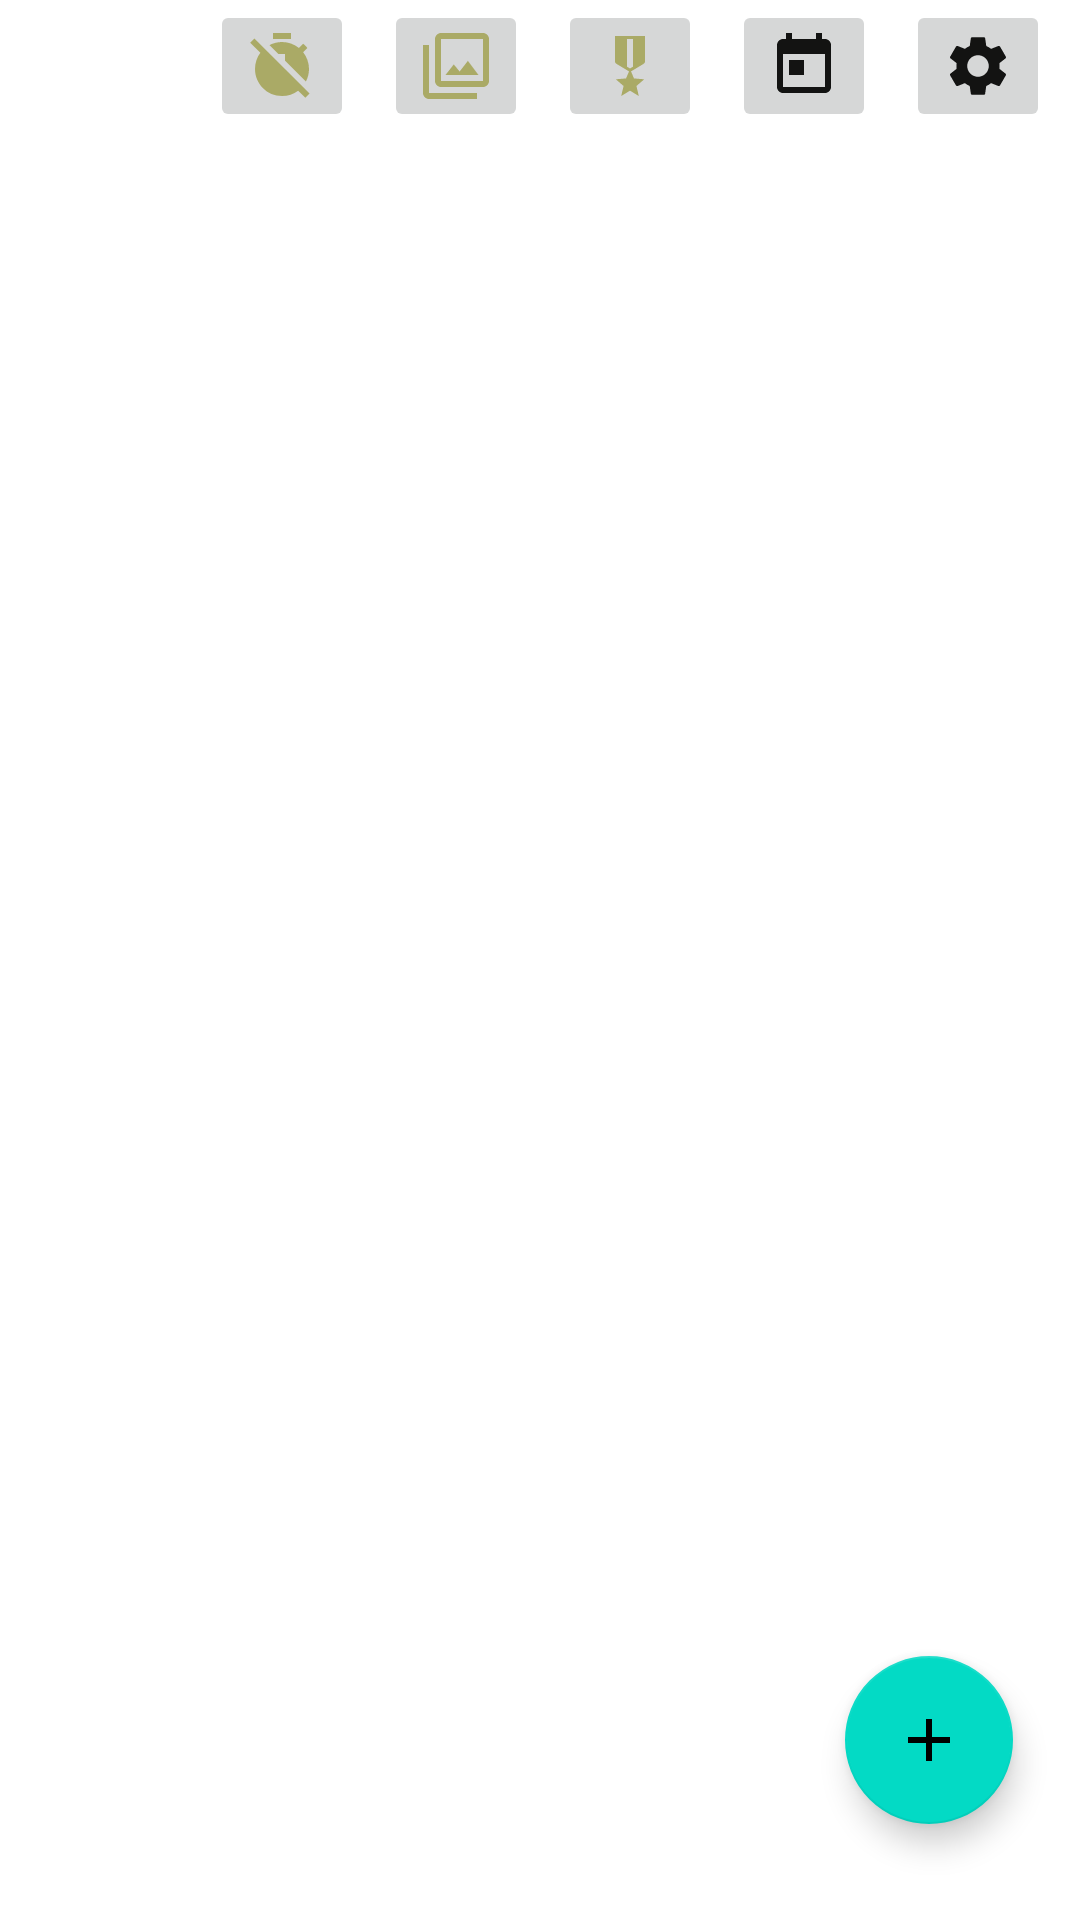

This screen was rendered from an Android layout file. Write that file and the resources it references.
<!-- AndroidManifest.xml: application theme Theme.MyApplication -->
<!-- res/layout/activity_main.xml -->
<?xml version="1.0" encoding="utf-8"?>
<androidx.constraintlayout.widget.ConstraintLayout xmlns:android="http://schemas.android.com/apk/res/android"
    xmlns:app="http://schemas.android.com/apk/res-auto"
    xmlns:tools="http://schemas.android.com/tools"
    android:layout_width="match_parent"
    android:layout_height="match_parent"
    tools:context=".ui.MainActivity">

    <include
        android:id="@+id/topLayout"
        layout="@layout/header_layout"
        app:layout_constraintEnd_toEndOf="parent"
        app:layout_constraintStart_toStartOf="parent"
        app:layout_constraintTop_toTopOf="parent"


        />

    <androidx.recyclerview.widget.RecyclerView
        app:layoutManager="androidx.recyclerview.widget.LinearLayoutManager"
        android:id="@+id/TasksRecycler"
        android:layout_width="match_parent"
        android:layout_height="0dp"
        app:layout_constraintBottom_toBottomOf="parent"
        app:layout_constraintEnd_toEndOf="parent"
        app:layout_constraintHorizontal_bias="0.0"
        app:layout_constraintStart_toStartOf="parent"
        app:layout_constraintTop_toBottomOf="@id/topLayout"
        app:layout_constraintVertical_bias="0.0"
        tools:listitem="@layout/task_item_layout"
        />





    <com.google.android.material.floatingactionbutton.FloatingActionButton
        android:src="@drawable/ic_baseline_add_24"
        android:id="@+id/fabBtn"
        android:layout_width="wrap_content"
        android:layout_height="wrap_content"
        android:layout_gravity="bottom|end"
        android:layout_marginBottom="32dp"
        app:layout_constraintBottom_toBottomOf="parent"
        app:layout_constraintEnd_toEndOf="parent"
        app:layout_constraintHorizontal_bias="0.926"
        app:layout_constraintStart_toStartOf="parent"
         />




</androidx.constraintlayout.widget.ConstraintLayout>




<!-- res/layout/header_layout.xml (included above) -->
<?xml version="1.0" encoding="utf-8"?>
<androidx.constraintlayout.widget.ConstraintLayout xmlns:android="http://schemas.android.com/apk/res/android"
    xmlns:app="http://schemas.android.com/apk/res-auto"
    xmlns:tools="http://schemas.android.com/tools"
    android:id="@+id/topLayout"
    android:layout_width="match_parent"
    android:layout_height="wrap_content"
    android:gravity="end">

    <ImageButton
        android:id="@+id/achievementICON"
        android:layout_width="wrap_content"
        android:layout_height="wrap_content"
        android:layout_marginEnd="10dp"
        android:src="@drawable/ic_baseline_military_tech_24"
        app:layout_constraintBottom_toBottomOf="parent"
        app:layout_constraintEnd_toStartOf="@id/toDayICON"
        app:layout_constraintTop_toTopOf="parent" />

    <ImageButton
        android:id="@+id/toDayICON"
        android:layout_width="wrap_content"
        android:layout_height="wrap_content"
        android:layout_marginEnd="10dp"
        android:src="@drawable/ic_baseline_today_24"
        app:layout_constraintBottom_toBottomOf="parent"
        app:layout_constraintEnd_toStartOf="@id/settingsICON"
        app:layout_constraintTop_toTopOf="parent" />

    <ImageButton
        android:id="@+id/settingsICON"
        android:layout_width="wrap_content"
        android:layout_height="wrap_content"
        android:layout_marginEnd="10dp"
        android:src="@drawable/ic_baseline_settings_24"
        app:layout_constraintBottom_toBottomOf="parent"
        app:layout_constraintEnd_toEndOf="parent"
        app:layout_constraintTop_toTopOf="parent" />



    <ImageButton

        android:id="@+id/filterICON"
        android:layout_width="wrap_content"
        android:layout_height="wrap_content"
        android:layout_marginEnd="10dp"
        android:src="@drawable/ic_baseline_filter_24"
        app:layout_constraintBottom_toBottomOf="parent"
        app:layout_constraintEnd_toStartOf="@id/achievementICON"
        app:layout_constraintTop_toTopOf="parent" />

    <ImageButton
        android:id="@+id/passedTasksICOn"
        android:layout_width="wrap_content"
        android:layout_height="wrap_content"
        android:src="@drawable/ic_baseline_timer_off_24"
        app:layout_constraintBottom_toBottomOf="parent"
        app:layout_constraintEnd_toStartOf="@+id/filterICON"
        android:layout_marginEnd="10dp"
        app:layout_constraintTop_toTopOf="parent" />


</androidx.constraintlayout.widget.ConstraintLayout>
<!-- res/layout/task_item_layout.xml (included above) -->
<?xml version="1.0" encoding="utf-8"?>
<androidx.constraintlayout.widget.ConstraintLayout xmlns:android="http://schemas.android.com/apk/res/android"
    xmlns:app="http://schemas.android.com/apk/res-auto"
    android:layout_width="match_parent"
    android:layout_height="wrap_content">




    <androidx.cardview.widget.CardView
        android:id="@+id/cardLayout"
        android:layout_width="match_parent"
        android:layout_height="wrap_content"
        app:cardCornerRadius="10dp"
        app:cardElevation="5dp"
        app:cardPreventCornerOverlap="true"
        app:cardUseCompatPadding="true"
        app:layout_constraintEnd_toEndOf="parent"
        app:layout_constraintStart_toStartOf="parent"
        app:layout_constraintTop_toBottomOf="@id/breakLine"
        >

        <TextView
            android:id="@+id/taskHeader"
            android:layout_width="wrap_content"
            android:layout_height="wrap_content"
            android:layout_gravity="start"
            android:layout_margin="10dp"
            android:focusableInTouchMode="false"
            android:hint="Header"
            android:textColor="@color/black"
            android:textStyle="bold"

            />

        <TextView
            android:id="@+id/taskInfo"
            android:layout_width="wrap_content"
            android:layout_height="wrap_content"
            android:layout_gravity="bottom"
            android:layout_marginStart="10dp"
            android:layout_marginTop="40dp"
            android:layout_marginBottom="5dp"
            android:focusableInTouchMode="false"
            android:hint="Info"
            android:textColor="@color/black" />

        <TextView
            android:id="@+id/DeadLine"
            android:layout_width="wrap_content"
            android:layout_height="wrap_content"
            android:layout_gravity="end"
            android:layout_marginTop="10dp"
            android:layout_marginEnd="10dp"
            android:focusableInTouchMode="false"
            android:hint="DeadLine"
            android:textColor="@color/black" />

        <TextView
            android:id="@+id/remainTime"
            android:layout_width="wrap_content"
            android:layout_height="wrap_content"
            android:layout_gravity="end"
            android:layout_marginTop="40dp"
            android:layout_marginEnd="10dp"
            android:focusableInTouchMode="false"
            android:hint="Remain Time"
            android:textColor="@color/black" />


    </androidx.cardview.widget.CardView>

    <androidx.appcompat.widget.LinearLayoutCompat
        android:visibility="gone"
        android:id="@+id/breakLine"
        android:layout_width="match_parent"
        android:layout_height="wrap_content"
        android:gravity="center"
        android:orientation="vertical"
        android:background="@color/teal_200"
        app:layout_constraintTop_toTopOf="parent"
        app:layout_constraintStart_toStartOf="parent"
        app:layout_constraintEnd_toEndOf="parent">
        <TextView
            android:id="@+id/groupName"
            android:visibility="visible"
            app:layout_constraintTop_toTopOf="parent"
            app:layout_constraintStart_toStartOf="parent"
            app:layout_constraintEnd_toEndOf="parent"
            android:layout_width="wrap_content"
            android:layout_height="wrap_content"
            android:text="Group"
            android:textColor="@color/white"
            />
    </androidx.appcompat.widget.LinearLayoutCompat>


</androidx.constraintlayout.widget.ConstraintLayout>
<!-- resources referenced by this layout -->
<resources>
  <color name="black">#FF000000</color>
  <color name="teal_200">#FF03DAC5</color>
  <color name="white">#FFFFFFFF</color>
  <!-- drawable ic_baseline_add_24 (drawable) -->
  <vector android:height="24dp" android:tint="#C12121"
      android:viewportHeight="24" android:viewportWidth="24"
      android:width="24dp" xmlns:android="http://schemas.android.com/apk/res/android">
      <path android:fillColor="@android:color/white" android:pathData="M19,13h-6v6h-2v-6H5v-2h6V5h2v6h6v2z"/>
  </vector>
  <!-- drawable ic_baseline_filter_24 (drawable) -->
  <vector android:height="24dp" android:tint="#AAAA66"
      android:viewportHeight="24" android:viewportWidth="24"
      android:width="24dp" xmlns:android="http://schemas.android.com/apk/res/android">
      <path android:fillColor="@android:color/white" android:pathData="M15.96,10.29l-2.75,3.54 -1.96,-2.36L8.5,15h11l-3.54,-4.71zM3,5L1,5v16c0,1.1 0.9,2 2,2h16v-2L3,21L3,5zM21,1L7,1c-1.1,0 -2,0.9 -2,2v14c0,1.1 0.9,2 2,2h14c1.1,0 2,-0.9 2,-2L23,3c0,-1.1 -0.9,-2 -2,-2zM21,17L7,17L7,3h14v14z"/>
  </vector>
  <!-- drawable ic_baseline_military_tech_24 (drawable) -->
  <vector android:height="24dp" android:tint="#AAAA66"
      android:viewportHeight="24" android:viewportWidth="24"
      android:width="24dp" xmlns:android="http://schemas.android.com/apk/res/android">
      <path android:fillColor="@android:color/white" android:pathData="M17,10.43V2H7v8.43c0,0.35 0.18,0.68 0.49,0.86l4.18,2.51l-0.99,2.34l-3.41,0.29l2.59,2.24L9.07,22L12,20.23L14.93,22l-0.78,-3.33l2.59,-2.24l-3.41,-0.29l-0.99,-2.34l4.18,-2.51C16.82,11.11 17,10.79 17,10.43zM13,12.23l-1,0.6l-1,-0.6V3h2V12.23z"/>
  </vector>
  <!-- drawable ic_baseline_timer_off_24 (drawable) -->
  <vector android:height="24dp" android:tint="#AAAA66"
      android:viewportHeight="24" android:viewportWidth="24"
      android:width="24dp" xmlns:android="http://schemas.android.com/apk/res/android">
      <path android:fillColor="@android:color/white" android:pathData="M9,1h6v2h-6z"/>
      <path android:fillColor="@android:color/white" android:pathData="M13,8v2.17l6.98,6.98C20.63,15.91 21,14.5 21,13c0,-2.12 -0.74,-4.07 -1.97,-5.61l1.42,-1.42c-0.43,-0.51 -0.9,-0.99 -1.41,-1.41l-1.42,1.42C16.07,4.74 14.12,4 12,4c-1.5,0 -2.91,0.37 -4.15,1.02L10.83,8H13z"/>
      <path android:fillColor="@android:color/white" android:pathData="M2.81,2.81L1.39,4.22l3.4,3.4C3.67,9.12 3,10.98 3,13c0,4.97 4.02,9 9,9c2.02,0 3.88,-0.67 5.38,-1.79l2.4,2.4l1.41,-1.41L2.81,2.81z"/>
  </vector>
  <!-- drawable ic_baseline_today_24 (drawable) -->
  <vector android:height="24dp" android:tint="#131312"
      android:viewportHeight="24" android:viewportWidth="24"
      android:width="24dp" xmlns:android="http://schemas.android.com/apk/res/android">
      <path android:fillColor="@android:color/white" android:pathData="M19,3h-1L18,1h-2v2L8,3L8,1L6,1v2L5,3c-1.11,0 -1.99,0.9 -1.99,2L3,19c0,1.1 0.89,2 2,2h14c1.1,0 2,-0.9 2,-2L21,5c0,-1.1 -0.9,-2 -2,-2zM19,19L5,19L5,8h14v11zM7,10h5v5L7,15z"/>
  </vector>
  <style name="Theme.MyApplication" parent="Theme.MaterialComponents.DayNight.NoActionBar">
          
          <item name="colorPrimary">@color/purple_500</item>
          <item name="colorPrimaryVariant">@color/purple_700</item>
          <item name="colorOnPrimary">@color/white</item>
          
          <item name="colorSecondary">@color/teal_200</item>
          <item name="colorSecondaryVariant">@color/teal_700</item>
          <item name="colorOnSecondary">@color/black</item>
          
          <item name="android:statusBarColor">?attr/colorPrimaryVariant</item>
          
  
      </style>
  <color name="purple_500">#FF6200EE</color>
  <color name="purple_700">#FF3700B3</color>
  <color name="teal_700">#FF018786</color>
</resources>
